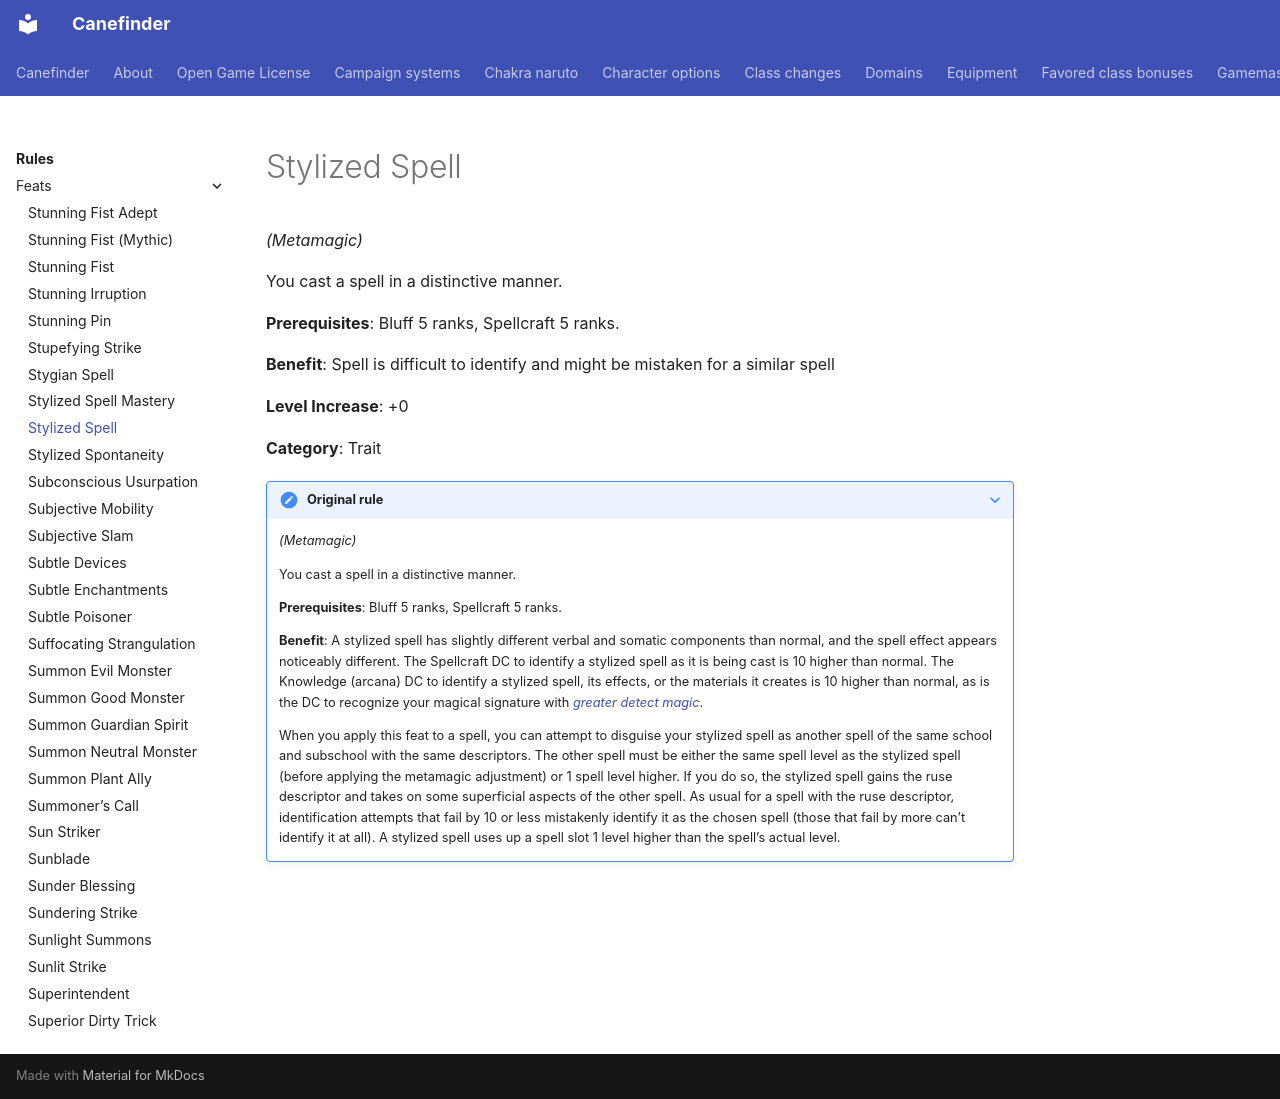

repository: canefinderhouserules/Canefinderhouserules · page: rules/feats/stylized-spell/index.html · generator: mkdocs

# Stylized Spell

*(Metamagic)*

You cast a spell in a distinctive manner.

**Prerequisites**: Bluff 5 ranks, Spellcraft 5 ranks.

**Benefit**: Spell is difficult to identify and might be mistaken for a similar spell

**Level Increase**: +0

**Category**: Trait

??? note "Original rule"

    *(Metamagic)*

    You cast a spell in a distinctive manner.

    **Prerequisites**: Bluff 5 ranks, Spellcraft 5 ranks.

    **Benefit**: A stylized spell has slightly different verbal and somatic components than normal, and the spell effect appears noticeably different. The Spellcraft DC to identify a stylized spell as it is being cast is 10 higher than normal. The Knowledge (arcana) DC to identify a stylized spell, its effects, or the materials it creates is 10 higher than normal, as is the DC to recognize your magical signature with [*greater detect magic*](../../magic/spells/detect-magic-greater.md).

    When you apply this feat to a spell, you can attempt to disguise your stylized spell as another spell of the same school and subschool with the same descriptors. The other spell must be either the same spell level as the stylized spell (before applying the metamagic adjustment) or 1 spell level higher. If you do so, the stylized spell gains the ruse descriptor and takes on some superficial aspects of the other spell. As usual for a spell with the ruse descriptor, identification attempts that fail by 10 or less mistakenly identify it as the chosen spell (those that fail by more can’t identify it at all). A stylized spell uses up a spell slot 1 level higher than the spell’s actual level.
